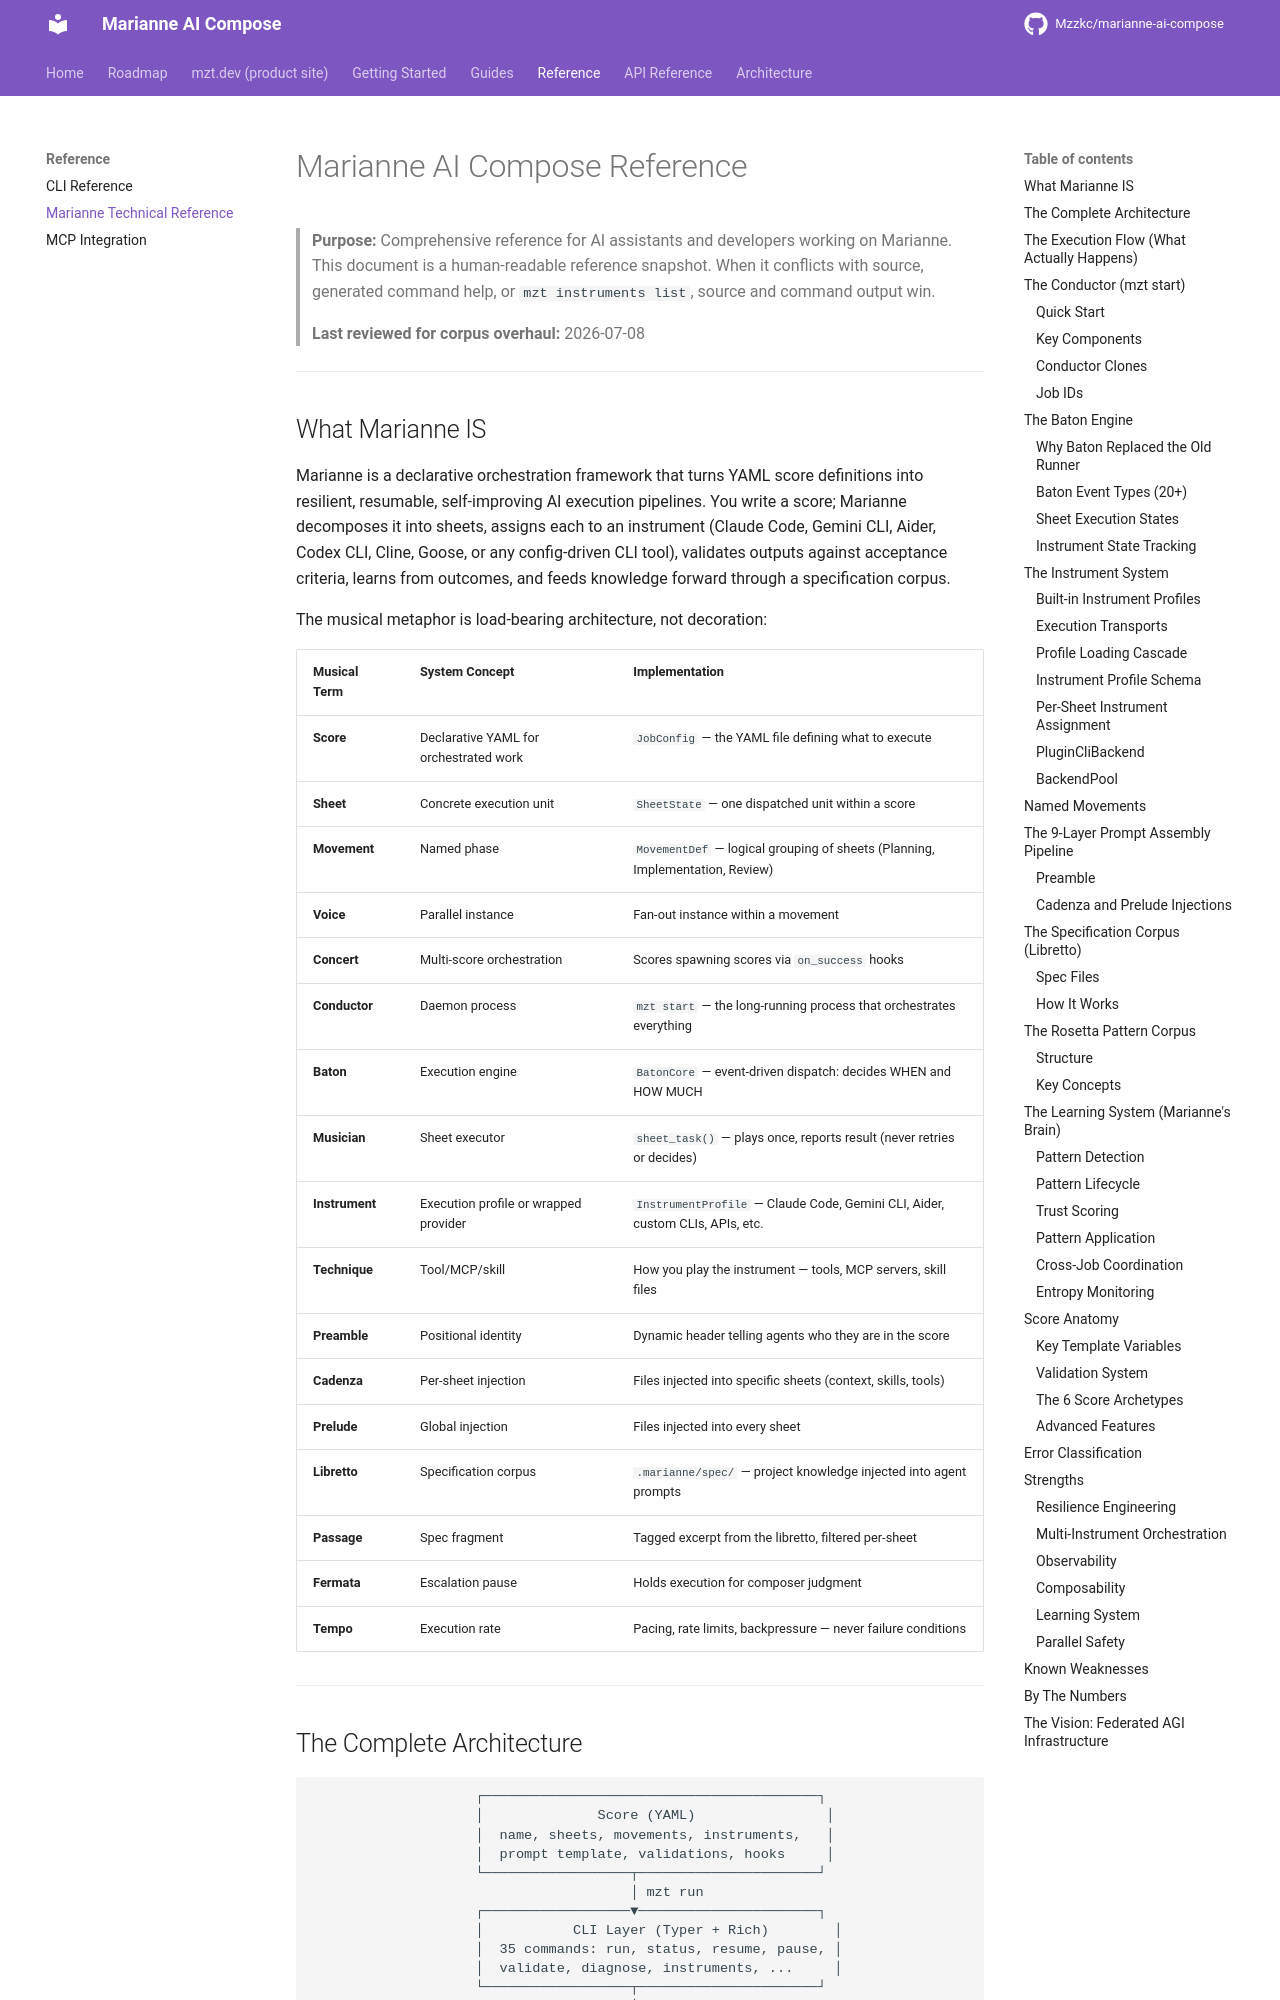

repository: Mzzkc/marianne-ai-compose · page: marianne-reference/index.html · generator: mkdocs

# Marianne AI Compose Reference

> **Purpose:** Comprehensive reference for AI assistants and developers working on Marianne.
> This document is a human-readable reference snapshot. When it conflicts with
> source, generated command help, or `mzt instruments list`, source and command
> output win.
>
> **Last reviewed for corpus overhaul:** 2026-07-08

---

## What Marianne IS

Marianne is a declarative orchestration framework that turns YAML score definitions into resilient, resumable, self-improving AI execution pipelines. You write a score; Marianne decomposes it into sheets, assigns each to an instrument (Claude Code, Gemini CLI, Aider, Codex CLI, Cline, Goose, or any config-driven CLI tool), validates outputs against acceptance criteria, learns from outcomes, and feeds knowledge forward through a specification corpus.

The musical metaphor is load-bearing architecture, not decoration:

| Musical Term | System Concept | Implementation |
|-------------|---------------|----------------|
| **Score** | Declarative YAML for orchestrated work | `JobConfig` — the YAML file defining what to execute |
| **Sheet** | Concrete execution unit | `SheetState` — one dispatched unit within a score |
| **Movement** | Named phase | `MovementDef` — logical grouping of sheets (Planning, Implementation, Review) |
| **Voice** | Parallel instance | Fan-out instance within a movement |
| **Concert** | Multi-score orchestration | Scores spawning scores via `on_success` hooks |
| **Conductor** | Daemon process | `mzt start` — the long-running process that orchestrates everything |
| **Baton** | Execution engine | `BatonCore` — event-driven dispatch: decides WHEN and HOW MUCH |
| **Musician** | Sheet executor | `sheet_task()` — plays once, reports result (never retries or decides) |
| **Instrument** | Execution profile or wrapped provider | `InstrumentProfile` — Claude Code, Gemini CLI, Aider, custom CLIs, APIs, etc. |
| **Technique** | Tool/MCP/skill | How you play the instrument — tools, MCP servers, skill files |
| **Preamble** | Positional identity | Dynamic header telling agents who they are in the score |
| **Cadenza** | Per-sheet injection | Files injected into specific sheets (context, skills, tools) |
| **Prelude** | Global injection | Files injected into every sheet |
| **Libretto** | Specification corpus | `.marianne/spec/` — project knowledge injected into agent prompts |
| **Passage** | Spec fragment | Tagged excerpt from the libretto, filtered per-sheet |
| **Fermata** | Escalation pause | Holds execution for composer judgment |
| **Tempo** | Execution rate | Pacing, rate limits, backpressure — never failure conditions |

---
